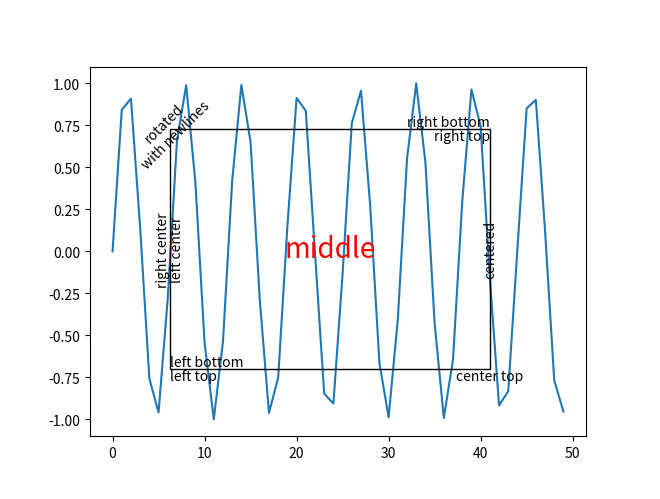

Reproduce this figure in Python.
"""
============================
 Text properties and layout
============================

Controlling properties of text and its layout with Matplotlib.

The :class:`matplotlib.text.Text` instances have a variety of
properties which can be configured via keyword arguments to the text
commands (e.g., :func:`~matplotlib.pyplot.title`,
:func:`~matplotlib.pyplot.xlabel` and :func:`~matplotlib.pyplot.text`).

==========================  ======================================================================================================================
Property                    Value Type
==========================  ======================================================================================================================
alpha                       `float`
backgroundcolor             any matplotlib :doc:`color </tutorials/colors/colors>`
bbox                        `~matplotlib.patches.Rectangle` prop dict plus key ``'pad'`` which is a pad in points
clip_box                    a matplotlib.transform.Bbox instance
clip_on                     bool
clip_path                   a `~matplotlib.path.Path` instance and a `~matplotlib.transforms.Transform` instance, a `~matplotlib.patches.Patch`
color                       any matplotlib :doc:`color </tutorials/colors/colors>`
family                      [ ``'serif'`` | ``'sans-serif'`` | ``'cursive'`` | ``'fantasy'`` | ``'monospace'`` ]
fontproperties              a `~matplotlib.font_manager.FontProperties` instance
horizontalalignment or ha   [ ``'center'`` | ``'right'`` | ``'left'`` ]
label                       any string
linespacing                 `float`
multialignment              [``'left'`` | ``'right'`` | ``'center'`` ]
name or fontname            string e.g., [``'Sans'`` | ``'Courier'`` | ``'Helvetica'`` ...]
picker                      [None|float|boolean|callable]
position                    (x, y)
rotation                    [ angle in degrees | ``'vertical'`` | ``'horizontal'`` ]
size or fontsize            [ size in points | relative size, e.g., ``'smaller'``, ``'x-large'`` ]
style or fontstyle          [ ``'normal'`` | ``'italic'`` | ``'oblique'`` ]
text                        string or anything printable with '%s' conversion
transform                   a `~matplotlib.transforms.Transform` instance
variant                     [ ``'normal'`` | ``'small-caps'`` ]
verticalalignment or va     [ ``'center'`` | ``'top'`` | ``'bottom'`` | ``'baseline'`` ]
visible                     bool
weight or fontweight        [ ``'normal'`` | ``'bold'`` | ``'heavy'`` | ``'light'`` | ``'ultrabold'`` | ``'ultralight'``]
x                           `float`
y                           `float`
zorder                      any number
==========================  ======================================================================================================================


You can lay out text with the alignment arguments
``horizontalalignment``, ``verticalalignment``, and
``multialignment``.  ``horizontalalignment`` controls whether the x
positional argument for the text indicates the left, center or right
side of the text bounding box. ``verticalalignment`` controls whether
the y positional argument for the text indicates the bottom, center or
top side of the text bounding box.  ``multialignment``, for newline
separated strings only, controls whether the different lines are left,
center or right justified.  Here is an example which uses the
:func:`~matplotlib.pyplot.text` command to show the various alignment
possibilities.  The use of ``transform=ax.transAxes`` throughout the
code indicates that the coordinates are given relative to the axes
bounding box, with 0,0 being the lower left of the axes and 1,1 the
upper right.
"""

import matplotlib.pyplot as plt
import matplotlib.patches as patches
import numpy as np

# build a rectangle in axes coords
left, width = .25, .5
bottom, height = .25, .5
right = left + width
top = bottom + height

#fig = plt.figure()

fig = plt.figure()
def call_back(event):
    axtemp=event.inaxes
    x_min, x_max = axtemp.get_xlim()
    fanwei = (x_max - x_min) / 10
    if event.button == 'up':
        axtemp.set(xlim=(x_min + fanwei, x_max - fanwei))
        print('up')
    elif event.button == 'down':
        axtemp.set(xlim=(x_min - fanwei, x_max + fanwei))
        print('down')
    fig.canvas.draw_idle()  # 绘图动作实时反映在图像上
fig.canvas.mpl_connect('scroll_event', call_back)
fig.canvas.mpl_connect('button_press_event', call_back)

# -------------------------
x = np.linspace(0,49,50)
print(x)
y = np.sin(x)
plt.plot(x,y)



ax = fig.add_axes([0, 0, 1, 1])

# axes coordinates are 0,0 is bottom left and 1,1 is upper right
p = patches.Rectangle(
    (left, bottom), width, height,
    fill=False, transform=ax.transAxes, clip_on=False
    )

ax.add_patch(p)

ax.text(left, bottom, 'left top',
        horizontalalignment='left',
        verticalalignment='top',
        transform=ax.transAxes)

ax.text(left, bottom, 'left bottom',
        horizontalalignment='left',
        verticalalignment='bottom',
        transform=ax.transAxes)

ax.text(right, top, 'right bottom',
        horizontalalignment='right',
        verticalalignment='bottom',
        transform=ax.transAxes)

ax.text(right, top, 'right top',
        horizontalalignment='right',
        verticalalignment='top',
        transform=ax.transAxes)

ax.text(right, bottom, 'center top',
        horizontalalignment='center',
        verticalalignment='top',
        transform=ax.transAxes)

ax.text(left, 0.5*(bottom+top), 'right center',
        horizontalalignment='right',
        verticalalignment='center',
        rotation='vertical',
        transform=ax.transAxes)

ax.text(left, 0.5*(bottom+top), 'left center',
        horizontalalignment='left',
        verticalalignment='center',
        rotation='vertical',
        transform=ax.transAxes)

ax.text(0.5*(left+right), 0.5*(bottom+top), 'middle',
        horizontalalignment='center',
        verticalalignment='center',
        fontsize=20, color='red',
        transform=ax.transAxes)

ax.text(right, 0.5*(bottom+top), 'centered',
        horizontalalignment='center',
        verticalalignment='center',
        rotation='vertical',
        transform=ax.transAxes)

ax.text(left, top, 'rotated\nwith newlines',
        horizontalalignment='center',
        verticalalignment='center',
        rotation=45,
        transform=ax.transAxes)

ax.set_axis_off()
plt.show()

###############################################################################
# ==============
#  Default Font
# ==============
#
# The base default font is controlled by a set of rcParams. To set the font
# for mathematical expressions, use the rcParams beginning with ``mathtext``
# (see :ref:`mathtext <mathtext-fonts>`).
#
# +---------------------+----------------------------------------------------+
# | rcParam             | usage                                              |
# +=====================+====================================================+
# | ``'font.family'``   | List of either names of font or ``{'cursive',      |
# |                     | 'fantasy', 'monospace', 'sans', 'sans serif',      |
# |                     | 'sans-serif', 'serif'}``.                          |
# |                     |                                                    |
# +---------------------+----------------------------------------------------+
# |  ``'font.style'``   | The default style, ex ``'normal'``,                |
# |                     | ``'italic'``.                                      |
# |                     |                                                    |
# +---------------------+----------------------------------------------------+
# | ``'font.variant'``  | Default variant, ex ``'normal'``, ``'small-caps'`` |
# |                     | (untested)                                         |
# +---------------------+----------------------------------------------------+
# | ``'font.stretch'``  | Default stretch, ex ``'normal'``, ``'condensed'``  |
# |                     | (incomplete)                                       |
# |                     |                                                    |
# +---------------------+----------------------------------------------------+
# |  ``'font.weight'``  | Default weight.  Either string or integer          |
# |                     |                                                    |
# |                     |                                                    |
# +---------------------+----------------------------------------------------+
# |   ``'font.size'``   | Default font size in points.  Relative font sizes  |
# |                     | (``'large'``, ``'x-small'``) are computed against  |
# |                     | this size.                                         |
# +---------------------+----------------------------------------------------+
#
# The mapping between the family aliases (``{'cursive', 'fantasy',
# 'monospace', 'sans', 'sans serif', 'sans-serif', 'serif'}``) and actual font names
# is controlled by the following rcParams:
#
#
# +------------------------------------------+--------------------------------+
# | family alias                             | rcParam with mappings          |
# +==========================================+================================+
# | ``'serif'``                              | ``'font.serif'``               |
# +------------------------------------------+--------------------------------+
# | ``'monospace'``                          | ``'font.monospace'``           |
# +------------------------------------------+--------------------------------+
# | ``'fantasy'``                            | ``'font.fantasy'``             |
# +------------------------------------------+--------------------------------+
# | ``'cursive'``                            | ``'font.cursive'``             |
# +------------------------------------------+--------------------------------+
# | ``{'sans', 'sans serif', 'sans-serif'}`` | ``'font.sans-serif'``          |
# +------------------------------------------+--------------------------------+
#
#
# which are lists of font names.
#
# Text with non-latin glyphs
# ==========================
#
# As of v2.0 the :ref:`default font <default_changes_font>` contains
# glyphs for many western alphabets, but still does not cover all of the
# glyphs that may be required by mpl users.  For example, DejaVu has no
# coverage of Chinese, Korean, or Japanese.
#
#
# To set the default font to be one that supports the code points you
# need, prepend the font name to ``'font.family'`` or the desired alias
# lists ::
#
#    matplotlib.rcParams['font.sans-serif'] = ['Source Han Sans TW', 'sans-serif']
#
# or set it in your :file:`.matplotlibrc` file::
#
#    font.sans-serif: Source Han Sans TW, Arial, sans-serif
#
# To control the font used on per-artist basis use the ``'name'``,
# ``'fontname'`` or ``'fontproperties'`` kwargs documented :doc:`above
# </tutorials/text/text_props>`.
#
#
# On linux, `fc-list <https://linux.die.net/man/1/fc-list>`__ can be a
# useful tool to discover the font name; for example ::
#
#    $ fc-list :lang=zh family
#    Noto to Sans Mono CJK TC,Noto Sans Mono CJK TC Bold
#    Noto Sans CJK TC,Noto Sans CJK TC Medium
#    Noto Sans CJK TC,Noto Sans CJK TC DemiLight
#    Noto Sans CJK KR,Noto Sans CJK KR Black
#    Noto Sans CJK TC,Noto Sans CJK TC Black
#    Noto Sans Mono CJK TC,Noto Sans Mono CJK TC Regular
#    Noto Sans CJK SC,Noto Sans CJK SC Light
#
# lists all of the fonts that support Chinese.
#
